Labelled photos from "VSVCabelControl.v1i.clip", an image-classification folder in MrJacob252/VSV_cable_control. The possible labels are: fail, pass.

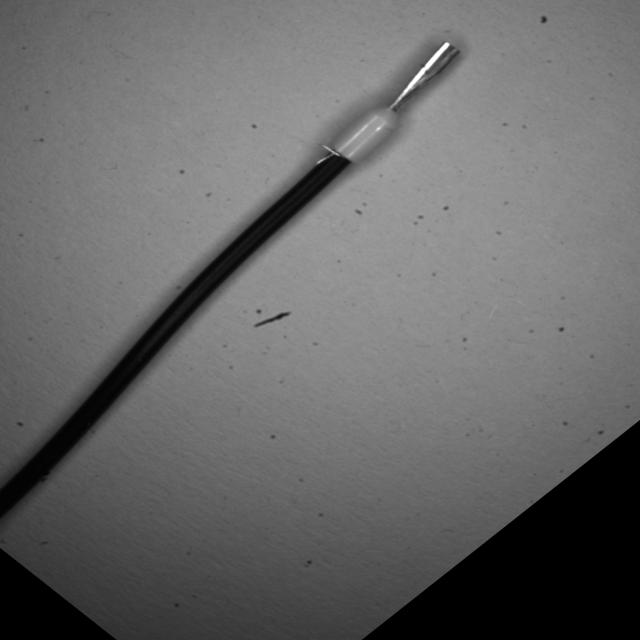
Label: fail

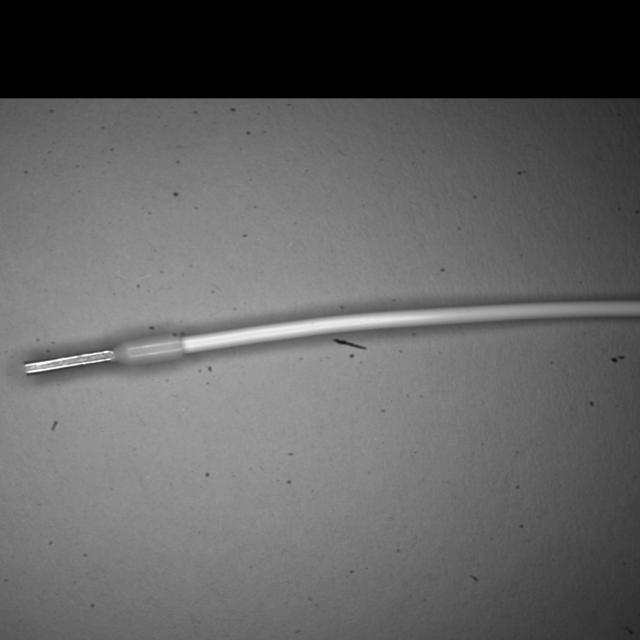
Label: pass

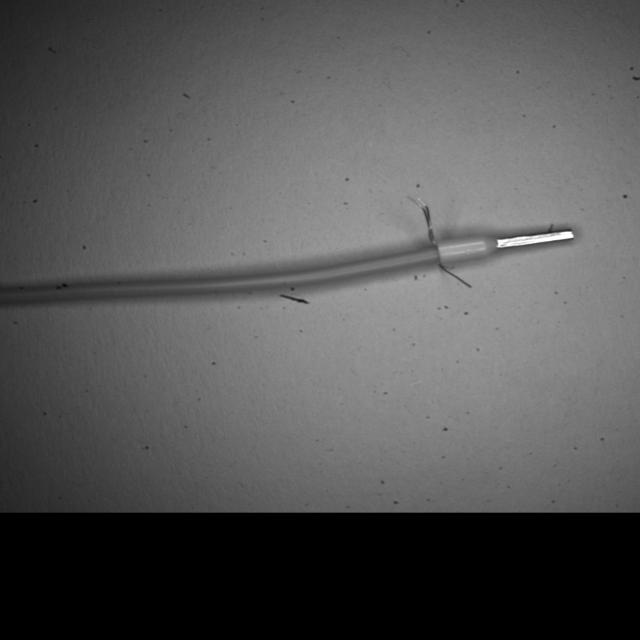
Label: fail

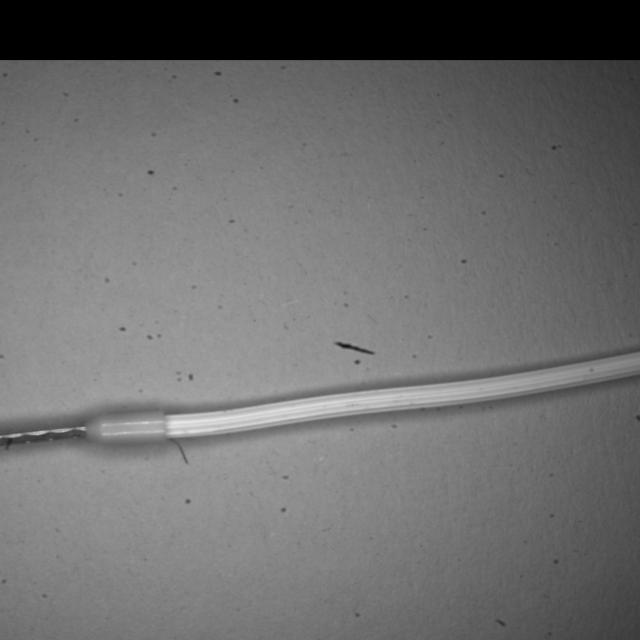
Label: fail

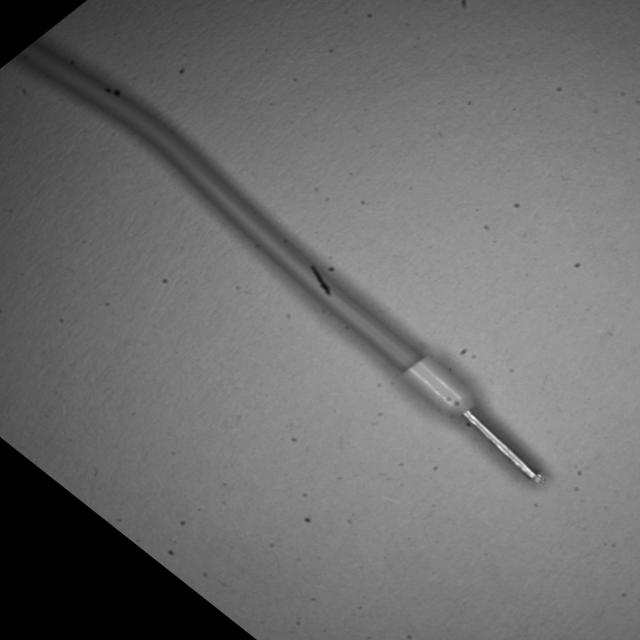
Label: pass

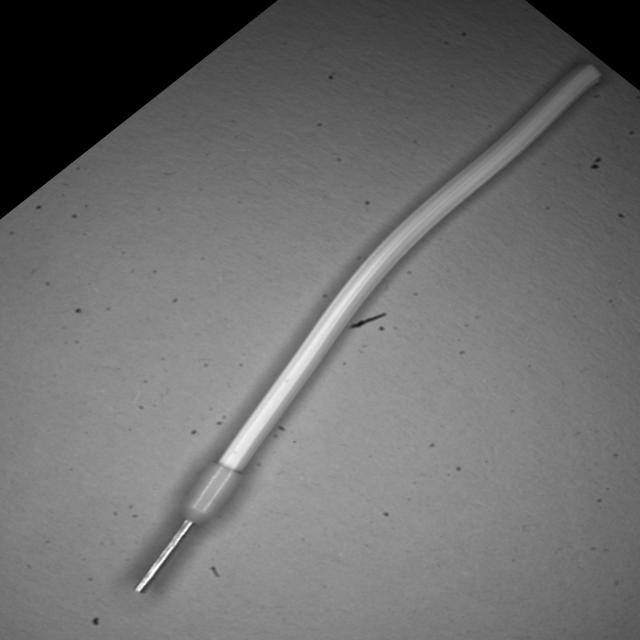
Label: pass
